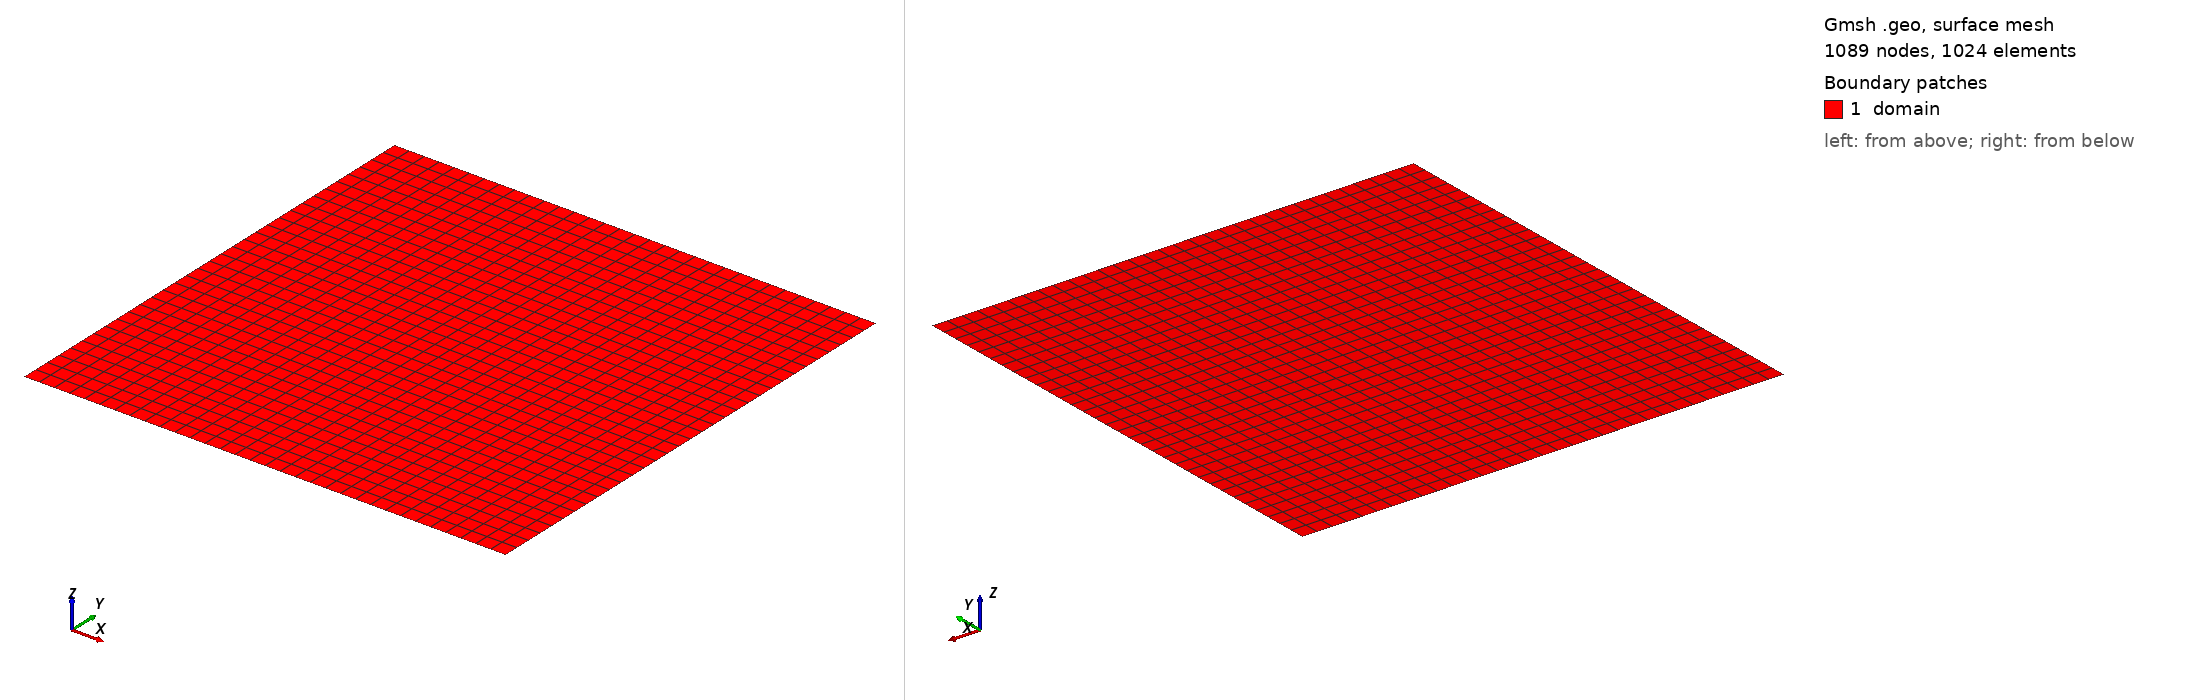

Gmsh geometry script, surface-meshed: 1089 nodes, 1024 surface elements. Boundary patches (legend numbers): 1 domain. Left view from above one corner, right view from below the opposite corner. Legend entries are the model's physical surfaces. The drawing asked Gmsh for element sizes between 1% and 20% of the model's largest extent; the script's own settings can give other sizes.

=== KHI_32x32_periodic.geo (drawn) ===
// ============================================================
// Doubly periodic [-1,1]^2 quad grid for the magnetized
// Kelvin-Helmholtz instability (Chan et al. 2022, Sec. 3.2.1).
//
// 32x32 structured (TFI) quad elements. The physical-curve names
// "periodicx"/"periodicy" are Jexpresso's periodicity tags: the
// mesh reader builds the periodic point pairing itself, so no
// gmsh-level "Periodic Curve" constraints are needed.
//
// Generate with:  gmsh -2 KHI_32x32_periodic.geo -o hexa_TFI_32x32_unitsquare.msh
// ============================================================

L  = 1.0;
nx = 32;
ny = 32;

Point(1) = {-L, -L, 0};
Point(2) = { L, -L, 0};
Point(3) = { L,  L, 0};
Point(4) = {-L,  L, 0};

// OPPOSITE EDGES RUN THE SAME WAY (top like bottom, left to right; left like
// right, bottom to top). gmsh places the nodes of an edge with a small smooth
// error (~1e-12 of the edge length) that follows the edge's direction; on
// edges running opposite ways the errors are mirrored, the nodes Jexpresso
// pairs across a periodic seam no longer coincide, and the flux through the
// two sides of the seam does not cancel: mass and energy then leak at ~1e-13
// wherever the flow varies along the seam. Run the same way, the paired nodes
// coincide to the last bit (see problems/MHD/alfvenWaveBabbarRanocha2026).
Line(1) = {1, 2};  // bottom
Line(2) = {2, 3};  // right
Line(3) = {4, 3};  // top
Line(4) = {1, 4};  // left

Curve Loop(1) = {1, 2, -3, -4};
Plane Surface(1) = {1};

Transfinite Curve{1, 3} = nx + 1;
Transfinite Curve{2, 4} = ny + 1;
Transfinite Surface{1};
Recombine Surface{1};

Physical Surface("domain")   = {1};
Physical Curve("periodicx")  = {2, 4};  // left <-> right
Physical Curve("periodicy")  = {1, 3};  // bottom <-> top

Mesh.ElementOrder = 1;
Mesh.Algorithm = 8;
